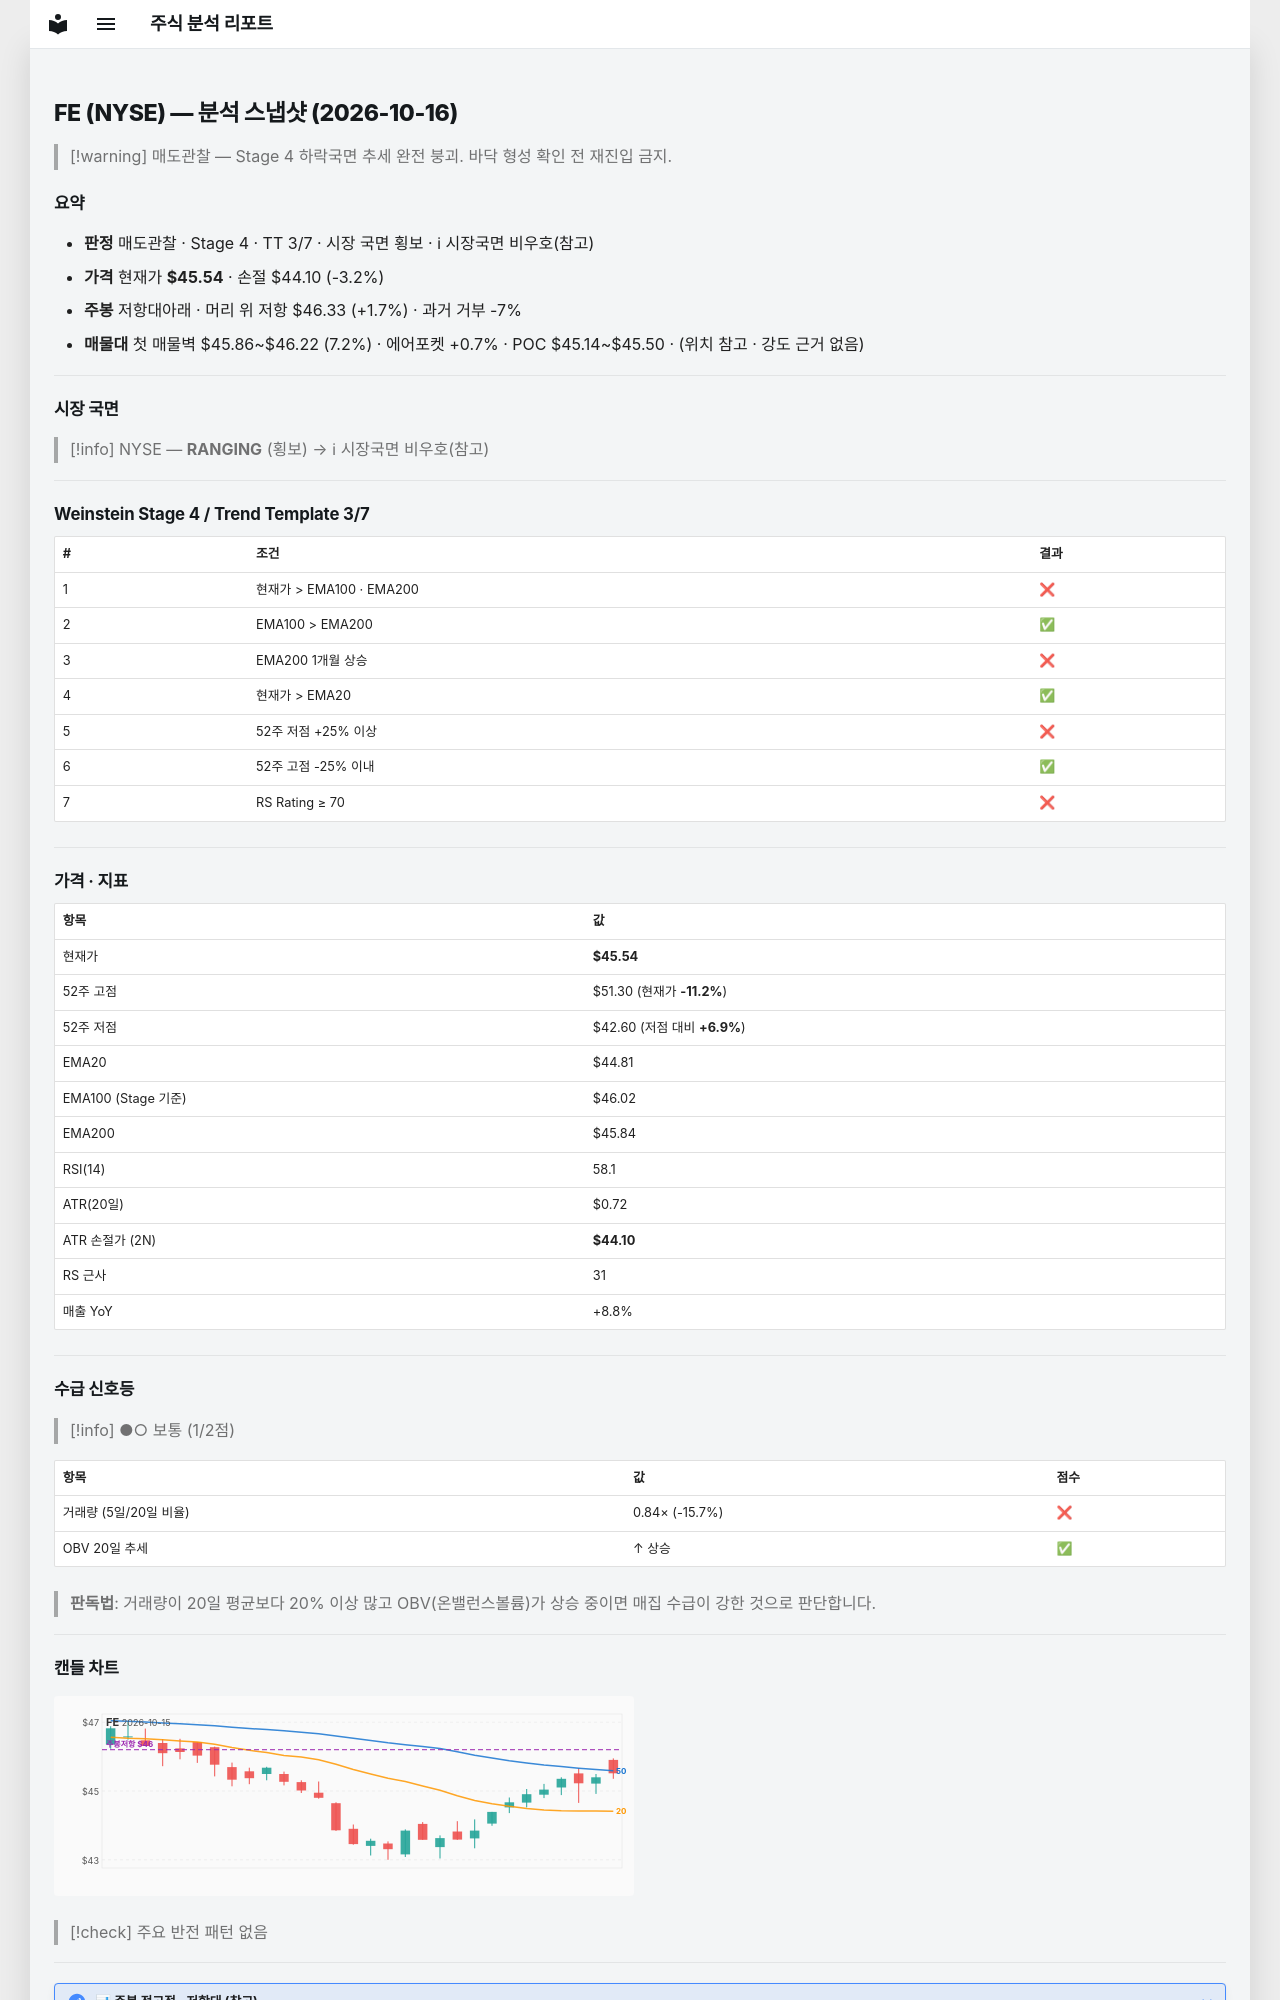

repository: soloandco/stock-reports · page: snapshots/FE-2026-10-16/index.html · generator: mkdocs

---
type: analysis-snapshot
title: FE 분석 스냅샷
ticker: FE
market: NYSE
created: 2026-10-16
updated: 2026-10-16
bar-date: 2026-10-15
verdict: 매도관찰
real-rr: 0.54
sma50-gap-pct: 1.7
weekly-position: 저항대아래
weekly-overhead-price: 46.33
weekly-overhead-pct: 1.7
stage: 4
trend-template-score: 3
tt-max: 7
ma-set: ema-20-100-200
price: 45.54499816894531
stop-price: 44.104873221479636
market-regime: RANGING
supply-demand-score: 1/2
supply-demand-label: 보통
status: tracking
tags:
  - stock-agent
  - watchlist
  - FE
  - analysis
related:
  - "[[analysis-template]]"
---

# FE (NYSE) — 분석 스냅샷 (2026-10-16)

> [!warning] 매도관찰 — Stage 4 하락국면
> 추세 완전 붕괴. 바닥 형성 확인 전 재진입 금지.

## 요약

- **판정** 매도관찰 · Stage 4 · TT 3/7 · 시장 국면 횡보 · ℹ 시장국면 비우호(참고)
- **가격** 현재가 **$45.54** · 손절 $44.10 (-3.2%)
- **주봉** 저항대아래 · 머리 위 저항 $46.33 (+1.7%) · 과거 거부 -7%
- **매물대** 첫 매물벽 $45.86~$46.22 (7.2%) · 에어포켓 +0.7% · POC $45.14~$45.50 · (위치 참고 · 강도 근거 없음)

---

## 시장 국면

> [!info] NYSE — **RANGING** (횡보) → ℹ 시장국면 비우호(참고)

---

## Weinstein Stage 4 / Trend Template 3/7

| # | 조건 | 결과 |
|---|------|------|
| 1 | 현재가 > EMA100 · EMA200 | ❌ |
| 2 | EMA100 > EMA200 | ✅ |
| 3 | EMA200 1개월 상승 | ❌ |
| 4 | 현재가 > EMA20 | ✅ |
| 5 | 52주 저점 +25% 이상 | ❌ |
| 6 | 52주 고점 -25% 이내 | ✅ |
| 7 | RS Rating ≥ 70 | ❌ |

---

## 가격 · 지표

| 항목 | 값 |
|------|---|
| 현재가 | **$45.54** |
| 52주 고점 | $51.30 (현재가 **-11.2%**) |
| 52주 저점 | $42.60 (저점 대비 **+6.9%**) |
| EMA20 | $44.81 |
| EMA100 (Stage 기준) | $46.02 |
| EMA200 | $45.84 |
| RSI(14) | 58.1 |
| ATR(20일) | $0.72 |
| ATR 손절가 (2N) | **$44.10** |
| RS 근사 | 31 |
| 매출 YoY | +8.8% |

---
## 수급 신호등

> [!info] ●○ 보통 (1/2점)

| 항목 | 값 | 점수 |
|------|------|------|
| 거래량 (5일/20일 비율) | 0.84× (-15.7%) | ❌ |
| OBV 20일 추세 | ↑ 상승 | ✅ |

> **판독법**: 거래량이 20일 평균보다 20% 이상 많고 OBV(온밸런스볼륨)가 상승 중이면 매집 수급이 강한 것으로 판단합니다.

---
